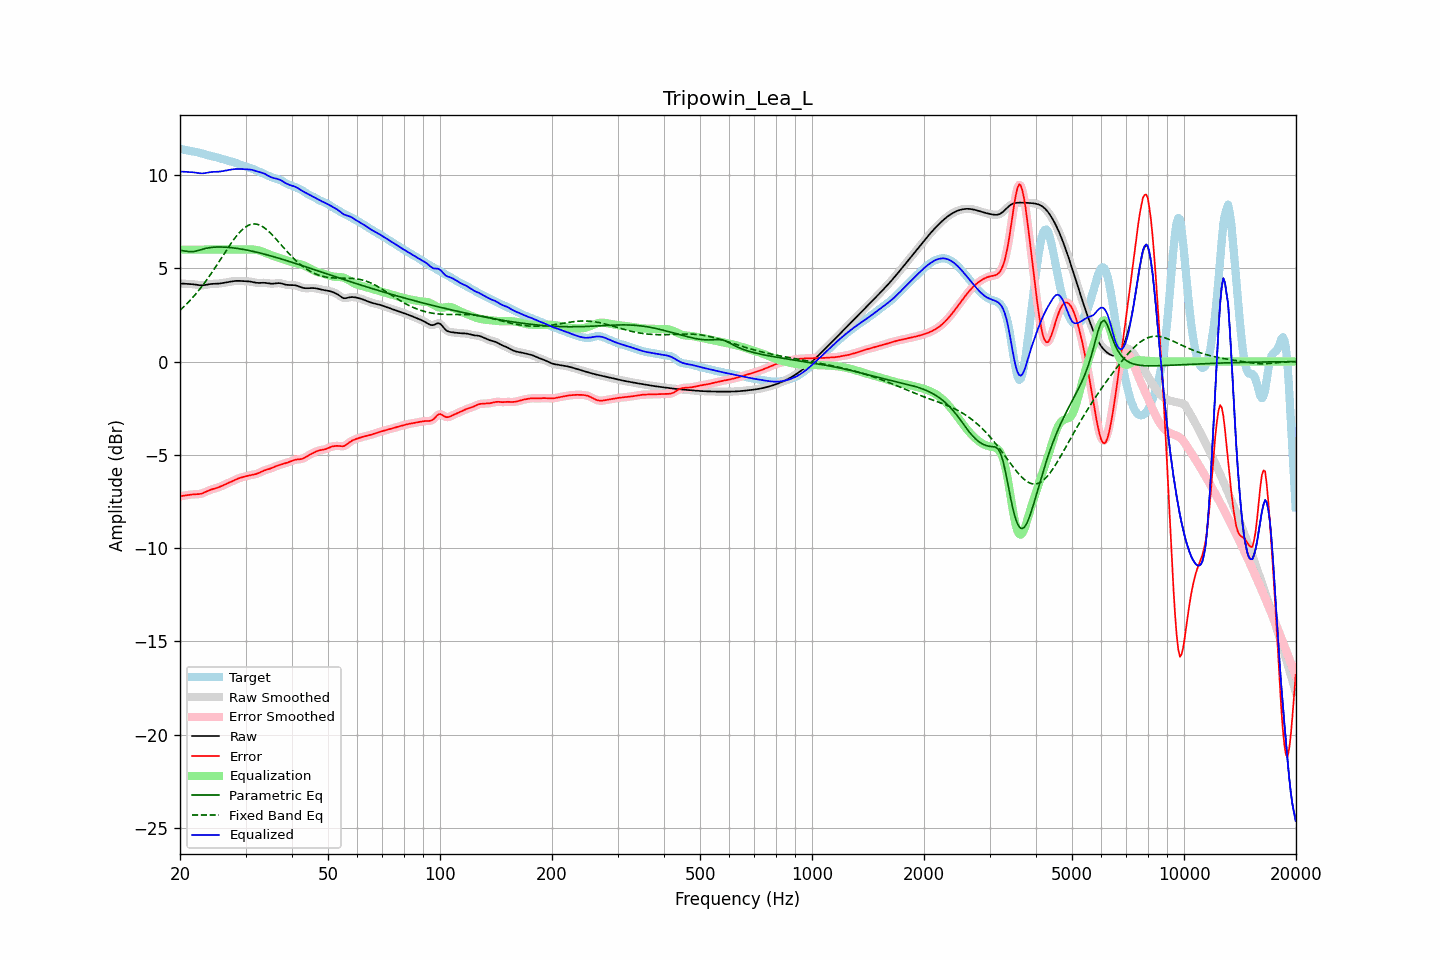

The file beside this chart, header and first rows:
frequency, raw, error, smoothed, error_smoothed, equalization, parametric_eq, fixed_band_eq, equalized_raw, equalized_smoothed, target
20.00, 4.18, -7.22, 4.18, -7.22, 6.00, 5.96, 2.75, 10.18, 10.18, 11.40
20.20, 4.18, -7.20, 4.18, -7.20, 6.00, 5.95, 2.83, 10.18, 10.18, 11.39
20.40, 4.18, -7.19, 4.18, -7.19, 6.00, 5.94, 2.91, 10.18, 10.18, 11.37
20.61, 4.17, -7.18, 4.17, -7.18, 6.00, 5.92, 2.99, 10.17, 10.17, 11.35
20.81, 4.16, -7.16, 4.17, -7.16, 6.00, 5.91, 3.08, 10.16, 10.17, 11.33
21.02, 4.16, -7.15, 4.16, -7.15, 6.00, 5.90, 3.16, 10.16, 10.16, 11.31
21.23, 4.16, -7.14, 4.16, -7.14, 6.00, 5.89, 3.25, 10.16, 10.16, 11.29
21.44, 4.15, -7.13, 4.15, -7.13, 6.00, 5.89, 3.35, 10.15, 10.15, 11.28
21.66, 4.14, -7.12, 4.14, -7.12, 6.00, 5.89, 3.44, 10.14, 10.14, 11.26
21.87, 4.14, -7.11, 4.13, -7.12, 6.00, 5.91, 3.54, 10.14, 10.13, 11.25
22.09, 4.12, -7.11, 4.12, -7.11, 6.00, 5.92, 3.64, 10.12, 10.12, 11.23
22.31, 4.11, -7.11, 4.11, -7.11, 6.00, 5.95, 3.75, 10.11, 10.11, 11.22
22.54, 4.10, -7.10, 4.10, -7.10, 6.00, 5.97, 3.85, 10.10, 10.10, 11.20
22.76, 4.09, -7.08, 4.09, -7.08, 6.00, 6.00, 3.96, 10.09, 10.09, 11.17
22.99, 4.09, -7.06, 4.09, -7.06, 6.00, 6.02, 4.07, 10.09, 10.09, 11.15
23.22, 4.10, -7.02, 4.10, -7.02, 6.00, 6.04, 4.19, 10.10, 10.10, 11.12
23.45, 4.11, -6.98, 4.11, -6.98, 6.00, 6.07, 4.30, 10.11, 10.11, 11.09
23.69, 4.13, -6.94, 4.13, -6.94, 6.00, 6.08, 4.42, 10.13, 10.13, 11.07
23.92, 4.14, -6.90, 4.14, -6.91, 6.00, 6.10, 4.54, 10.14, 10.14, 11.05
24.16, 4.16, -6.87, 4.15, -6.87, 6.00, 6.11, 4.67, 10.16, 10.15, 11.03
24.40, 4.16, -6.84, 4.16, -6.84, 6.00, 6.12, 4.79, 10.16, 10.16, 11.01
24.65, 4.17, -6.82, 4.17, -6.82, 6.00, 6.13, 4.92, 10.17, 10.17, 10.99
24.89, 4.17, -6.79, 4.17, -6.79, 6.00, 6.14, 5.05, 10.17, 10.17, 10.96
25.14, 4.17, -6.77, 4.17, -6.77, 6.00, 6.14, 5.18, 10.17, 10.17, 10.94
25.39, 4.18, -6.74, 4.18, -6.74, 6.00, 6.14, 5.32, 10.18, 10.18, 10.92
25.65, 4.19, -6.70, 4.19, -6.70, 6.00, 6.14, 5.45, 10.19, 10.19, 10.89
25.91, 4.20, -6.67, 4.20, -6.67, 6.00, 6.14, 5.58, 10.20, 10.20, 10.87
26.16, 4.22, -6.63, 4.22, -6.63, 6.00, 6.14, 5.72, 10.22, 10.22, 10.84
26.43, 4.23, -6.59, 4.23, -6.59, 6.00, 6.13, 5.85, 10.23, 10.23, 10.82
26.69, 4.25, -6.55, 4.25, -6.55, 6.00, 6.13, 5.98, 10.25, 10.25, 10.80
26.96, 4.26, -6.51, 4.26, -6.51, 6.00, 6.12, 6.11, 10.26, 10.26, 10.77
27.23, 4.28, -6.47, 4.28, -6.47, 6.00, 6.11, 6.24, 10.28, 10.28, 10.75
27.50, 4.29, -6.43, 4.29, -6.43, 6.00, 6.11, 6.37, 10.29, 10.29, 10.72
27.77, 4.31, -6.39, 4.31, -6.39, 6.00, 6.09, 6.49, 10.31, 10.31, 10.69
28.05, 4.32, -6.35, 4.32, -6.35, 6.00, 6.08, 6.61, 10.32, 10.32, 10.66
28.33, 4.32, -6.31, 4.32, -6.31, 6.00, 6.07, 6.71, 10.32, 10.32, 10.63
28.62, 4.33, -6.28, 4.33, -6.28, 6.00, 6.06, 6.82, 10.33, 10.33, 10.60
28.90, 4.33, -6.24, 4.32, -6.24, 6.00, 6.05, 6.92, 10.33, 10.32, 10.57
29.19, 4.32, -6.22, 4.32, -6.22, 6.00, 6.03, 7.01, 10.32, 10.32, 10.54
29.48, 4.31, -6.19, 4.31, -6.19, 6.00, 6.02, 7.09, 10.31, 10.31, 10.51
29.78, 4.31, -6.17, 4.31, -6.17, 6.00, 6.00, 7.17, 10.31, 10.31, 10.48
30.08, 4.31, -6.15, 4.31, -6.14, 6.00, 5.99, 7.23, 10.31, 10.31, 10.45
30.38, 4.30, -6.12, 4.30, -6.12, 6.00, 5.97, 7.28, 10.30, 10.30, 10.42
30.68, 4.30, -6.10, 4.29, -6.10, 6.01, 5.95, 7.32, 10.30, 10.30, 10.40
30.99, 4.28, -6.09, 4.28, -6.09, 6.01, 5.93, 7.35, 10.29, 10.29, 10.37
31.30, 4.27, -6.07, 4.27, -6.07, 6.01, 5.91, 7.37, 10.27, 10.27, 10.34
31.61, 4.25, -6.05, 4.25, -6.05, 6.00, 5.90, 7.38, 10.25, 10.25, 10.30
31.93, 4.23, -6.03, 4.23, -6.03, 5.99, 5.88, 7.37, 10.22, 10.22, 10.26
32.24, 4.22, -6.01, 4.22, -6.00, 5.98, 5.85, 7.36, 10.19, 10.19, 10.22
32.57, 4.21, -5.97, 4.22, -5.97, 5.95, 5.83, 7.33, 10.17, 10.17, 10.19
32.89, 4.22, -5.93, 4.22, -5.93, 5.93, 5.81, 7.30, 10.15, 10.15, 10.15
33.22, 4.22, -5.89, 4.22, -5.89, 5.90, 5.79, 7.25, 10.12, 10.12, 10.11
33.55, 4.22, -5.85, 4.22, -5.85, 5.87, 5.77, 7.20, 10.09, 10.09, 10.08
33.89, 4.22, -5.82, 4.22, -5.82, 5.83, 5.75, 7.13, 10.05, 10.05, 10.04
34.23, 4.21, -5.79, 4.21, -5.79, 5.80, 5.72, 7.07, 10.00, 10.00, 10.00
34.57, 4.19, -5.77, 4.19, -5.77, 5.76, 5.70, 6.99, 9.95, 9.95, 9.96
34.92, 4.18, -5.74, 4.18, -5.74, 5.73, 5.68, 6.91, 9.91, 9.91, 9.92
35.27, 4.17, -5.71, 4.17, -5.71, 5.70, 5.65, 6.82, 9.87, 9.87, 9.88
35.62, 4.18, -5.67, 4.18, -5.67, 5.67, 5.63, 6.73, 9.84, 9.84, 9.85
35.97, 4.19, -5.63, 4.19, -5.63, 5.64, 5.60, 6.64, 9.82, 9.82, 9.82
... 635 more rows
